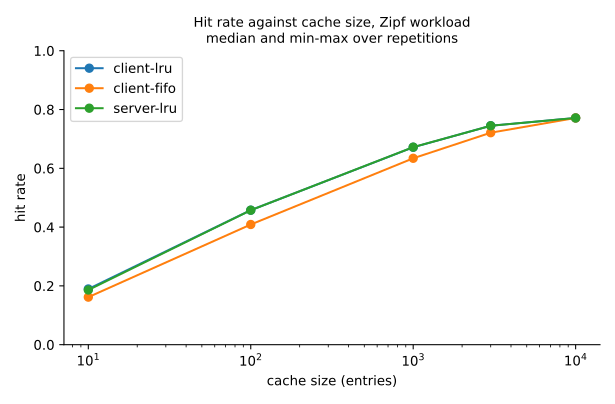

The data file committed next to this chart (first rows):
series, cache_size, rep, seed, requests, keys, skew, threads, hit_rate
client-lru, 10, 0, 1, 30000, 71201, 1.1, 1, 0.1907
client-lru, 10, 1, 2, 30000, 71201, 1.1, 1, 0.1927
client-lru, 10, 2, 3, 30000, 71201, 1.1, 1, 0.1883
client-lru, 10, 3, 4, 30000, 71201, 1.1, 1, 0.1896
client-lru, 10, 4, 5, 30000, 71201, 1.1, 1, 0.1877
client-lru, 100, 0, 1, 30000, 71201, 1.1, 1, 0.4574
client-lru, 100, 1, 2, 30000, 71201, 1.1, 1, 0.4627
client-lru, 100, 2, 3, 30000, 71201, 1.1, 1, 0.4576
client-lru, 100, 3, 4, 30000, 71201, 1.1, 1, 0.4602
client-lru, 100, 4, 5, 30000, 71201, 1.1, 1, 0.4563
client-lru, 1000, 0, 1, 30000, 71201, 1.1, 1, 0.6738
client-lru, 1000, 1, 2, 30000, 71201, 1.1, 1, 0.6706
client-lru, 1000, 2, 3, 30000, 71201, 1.1, 1, 0.6711
client-lru, 1000, 3, 4, 30000, 71201, 1.1, 1, 0.6716
client-lru, 1000, 4, 5, 30000, 71201, 1.1, 1, 0.6716
client-lru, 3000, 0, 1, 30000, 71201, 1.1, 1, 0.7448
client-lru, 3000, 1, 2, 30000, 71201, 1.1, 1, 0.7449
client-lru, 3000, 2, 3, 30000, 71201, 1.1, 1, 0.745
client-lru, 3000, 3, 4, 30000, 71201, 1.1, 1, 0.7443
client-lru, 3000, 4, 5, 30000, 71201, 1.1, 1, 0.7463
client-lru, 10000, 0, 1, 30000, 71201, 1.1, 1, 0.7697
client-lru, 10000, 1, 2, 30000, 71201, 1.1, 1, 0.7714
client-lru, 10000, 2, 3, 30000, 71201, 1.1, 1, 0.7716
client-lru, 10000, 3, 4, 30000, 71201, 1.1, 1, 0.7695
client-lru, 10000, 4, 5, 30000, 71201, 1.1, 1, 0.7713
client-fifo, 10, 0, 1, 30000, 71201, 1.1, 1, 0.1634
client-fifo, 10, 1, 2, 30000, 71201, 1.1, 1, 0.164
client-fifo, 10, 2, 3, 30000, 71201, 1.1, 1, 0.1611
client-fifo, 10, 3, 4, 30000, 71201, 1.1, 1, 0.1618
client-fifo, 10, 4, 5, 30000, 71201, 1.1, 1, 0.1599
client-fifo, 100, 0, 1, 30000, 71201, 1.1, 1, 0.4063
client-fifo, 100, 1, 2, 30000, 71201, 1.1, 1, 0.4112
client-fifo, 100, 2, 3, 30000, 71201, 1.1, 1, 0.4089
client-fifo, 100, 3, 4, 30000, 71201, 1.1, 1, 0.4091
client-fifo, 100, 4, 5, 30000, 71201, 1.1, 1, 0.4062
client-fifo, 1000, 0, 1, 30000, 71201, 1.1, 1, 0.6348
client-fifo, 1000, 1, 2, 30000, 71201, 1.1, 1, 0.6341
client-fifo, 1000, 2, 3, 30000, 71201, 1.1, 1, 0.6339
client-fifo, 1000, 3, 4, 30000, 71201, 1.1, 1, 0.6342
client-fifo, 1000, 4, 5, 30000, 71201, 1.1, 1, 0.6339
client-fifo, 3000, 0, 1, 30000, 71201, 1.1, 1, 0.7213
client-fifo, 3000, 1, 2, 30000, 71201, 1.1, 1, 0.721
client-fifo, 3000, 2, 3, 30000, 71201, 1.1, 1, 0.7211
client-fifo, 3000, 3, 4, 30000, 71201, 1.1, 1, 0.7203
client-fifo, 3000, 4, 5, 30000, 71201, 1.1, 1, 0.7216
client-fifo, 10000, 0, 1, 30000, 71201, 1.1, 1, 0.7697
client-fifo, 10000, 1, 2, 30000, 71201, 1.1, 1, 0.7714
client-fifo, 10000, 2, 3, 30000, 71201, 1.1, 1, 0.7716
client-fifo, 10000, 3, 4, 30000, 71201, 1.1, 1, 0.7695
client-fifo, 10000, 4, 5, 30000, 71201, 1.1, 1, 0.7713
server-lru, 10, 0, 1, 30000, 71201, 1.1, 4, 0.188
server-lru, 10, 1, 2, 30000, 71201, 1.1, 4, 0.1891
server-lru, 10, 2, 3, 30000, 71201, 1.1, 4, 0.186
server-lru, 10, 3, 4, 30000, 71201, 1.1, 4, 0.185
server-lru, 10, 4, 5, 30000, 71201, 1.1, 4, 0.1861
server-lru, 100, 0, 1, 30000, 71201, 1.1, 4, 0.4585
server-lru, 100, 1, 2, 30000, 71201, 1.1, 4, 0.4589
server-lru, 100, 2, 3, 30000, 71201, 1.1, 4, 0.4565
server-lru, 100, 3, 4, 30000, 71201, 1.1, 4, 0.4574
server-lru, 100, 4, 5, 30000, 71201, 1.1, 4, 0.4575
... 15 more rows
